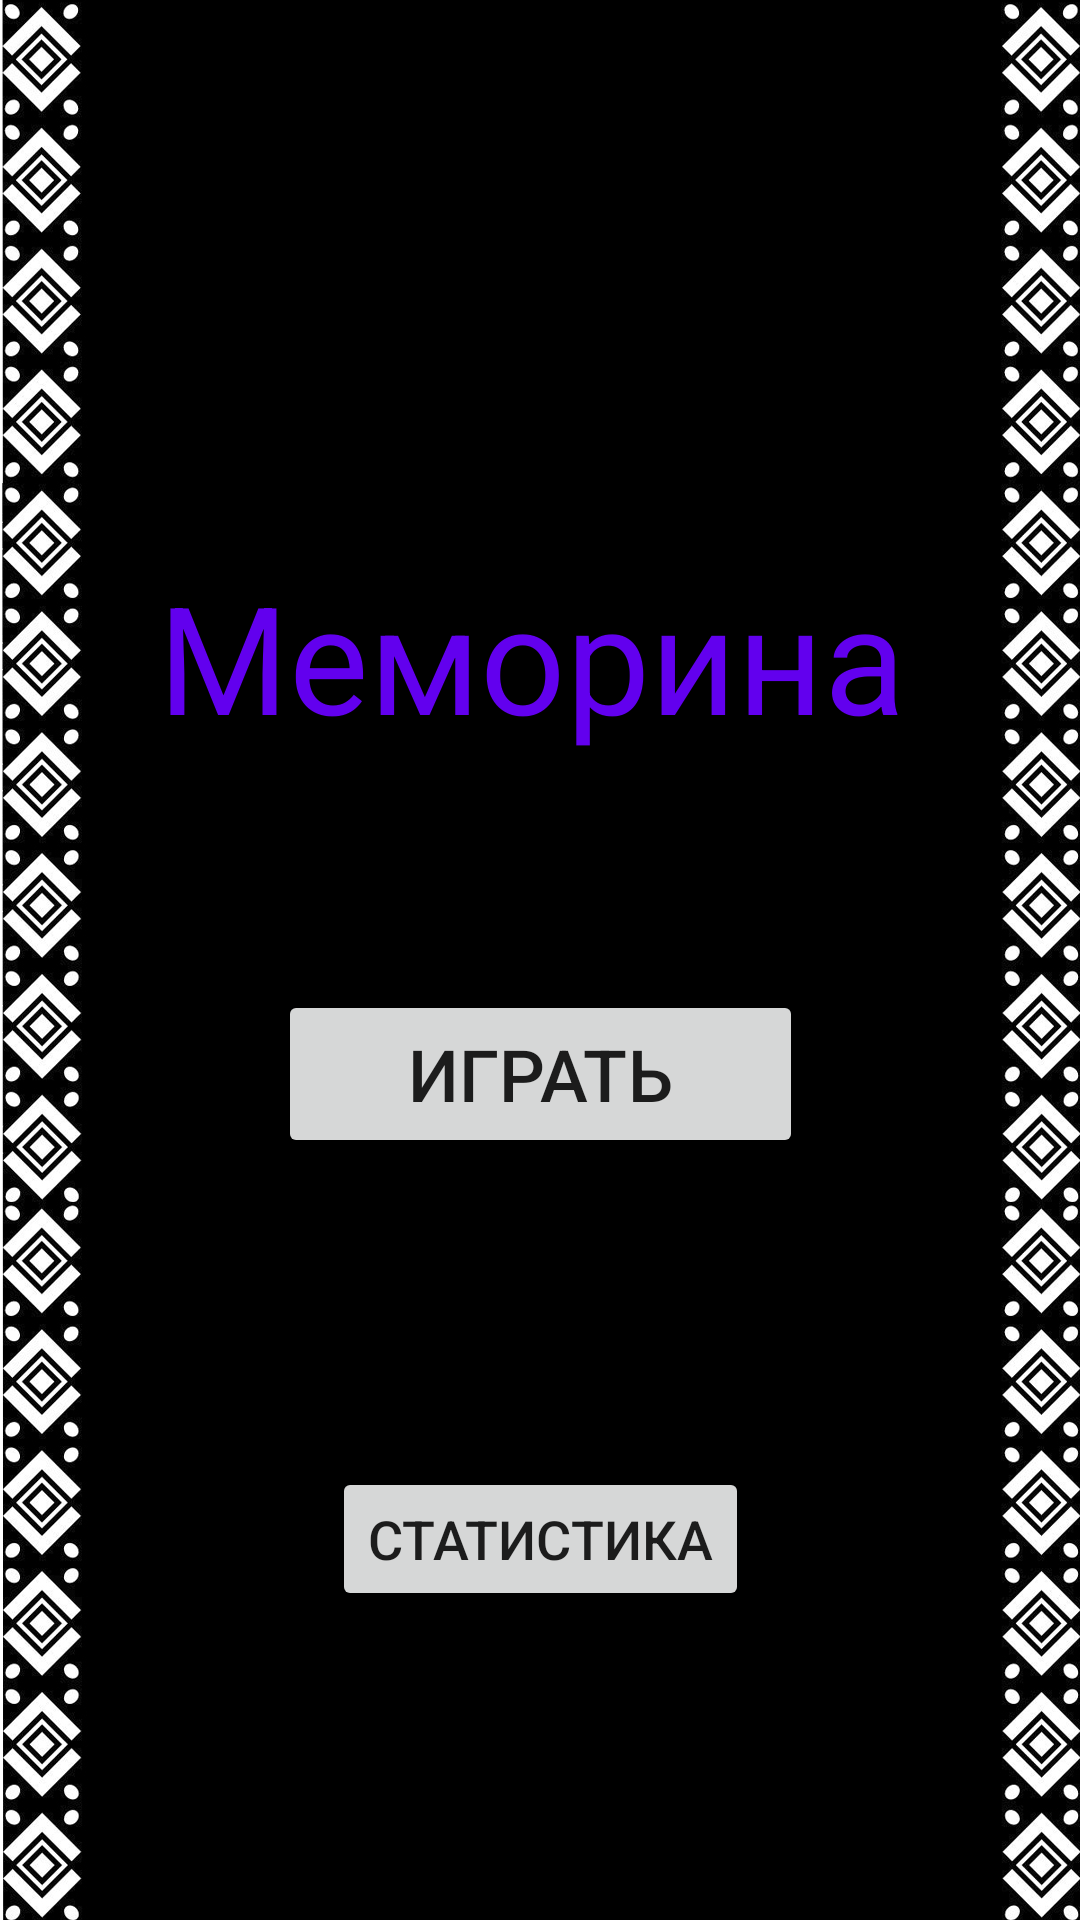

Android layout source for this screen:
<!-- AndroidManifest.xml: application theme Theme.Memorina -->
<!-- res/layout/activity_main.xml -->
<?xml version="1.0" encoding="utf-8"?>
<androidx.constraintlayout.widget.ConstraintLayout xmlns:android="http://schemas.android.com/apk/res/android"
    xmlns:app="http://schemas.android.com/apk/res-auto"
    xmlns:tools="http://schemas.android.com/tools"
    android:layout_width="match_parent"
    android:layout_height="match_parent"
    android:background="@drawable/back2"
    android:visibility="visible"
    tools:context=".MainActivity">

    <TextView
        android:id="@+id/textView"
        android:layout_width="328dp"
        android:layout_height="76dp"
        android:text="   Меморина"
        android:textAppearance="@style/TextAppearance.AppCompat.Display1"
        android:textColor="@color/purple_500"
        android:textSize="50sp"
        app:layout_constraintBottom_toTopOf="@+id/guideline5"
        app:layout_constraintEnd_toEndOf="parent"
        app:layout_constraintHorizontal_bias="0.493"
        app:layout_constraintStart_toStartOf="parent"
        app:layout_constraintTop_toTopOf="parent"
        app:layout_constraintVertical_bias="0.49" />

    <Button
        android:id="@+id/bt_gm"
        android:layout_width="175dp"
        android:layout_height="56dp"
        android:text="Играть"
        android:textSize="24sp"
        app:layout_constraintBottom_toTopOf="@+id/guideline5"
        app:layout_constraintEnd_toEndOf="parent"
        app:layout_constraintStart_toStartOf="parent"
        app:layout_constraintTop_toBottomOf="@+id/textView" />

    <androidx.constraintlayout.widget.Guideline
        android:id="@+id/guideline5"
        android:layout_width="wrap_content"
        android:layout_height="wrap_content"
        android:orientation="horizontal"
        app:layout_constraintGuide_percent="0.71" />

    <Button
        android:id="@+id/button9"
        android:layout_width="wrap_content"
        android:layout_height="wrap_content"
        android:text="Статистика"
        android:textSize="18sp"
        app:layout_constraintBottom_toBottomOf="parent"
        app:layout_constraintEnd_toEndOf="parent"
        app:layout_constraintStart_toStartOf="parent"
        app:layout_constraintTop_toBottomOf="@+id/bt_gm" />


</androidx.constraintlayout.widget.ConstraintLayout>
<!-- resources referenced by this layout -->
<resources>
  <!-- drawable back2: jpg bitmap (drawable-v24, 275234 bytes) -->
  <style name="Theme.Memorina" parent="Theme.MaterialComponents.DayNight.NoActionBar">
  
          
          <item name="colorPrimary">@color/purple_500</item>
          <item name="colorPrimaryVariant">@color/purple_700</item>
          <item name="colorOnPrimary">@color/white</item>
          
          <item name="colorSecondary">@color/teal_200</item>
          <item name="colorSecondaryVariant">@color/teal_700</item>
          <item name="colorOnSecondary">@color/black</item>
          
          <item name="android:statusBarColor" tools:targetApi="l">?attr/colorPrimaryVariant</item>
          
      </style>
  <!-- not gathered from this repository: default colours our renderer supplied (Android Studio template values) -->
  <color name="purple_500">#FF6200EE</color>
  <color name="purple_700">#FF3700B3</color>
  <color name="teal_200">#FF03DAC5</color>
  <color name="teal_700">#FF018786</color>
  <color name="black">#FF000000</color>
  <color name="white">#FFFFFFFF</color>
</resources>
